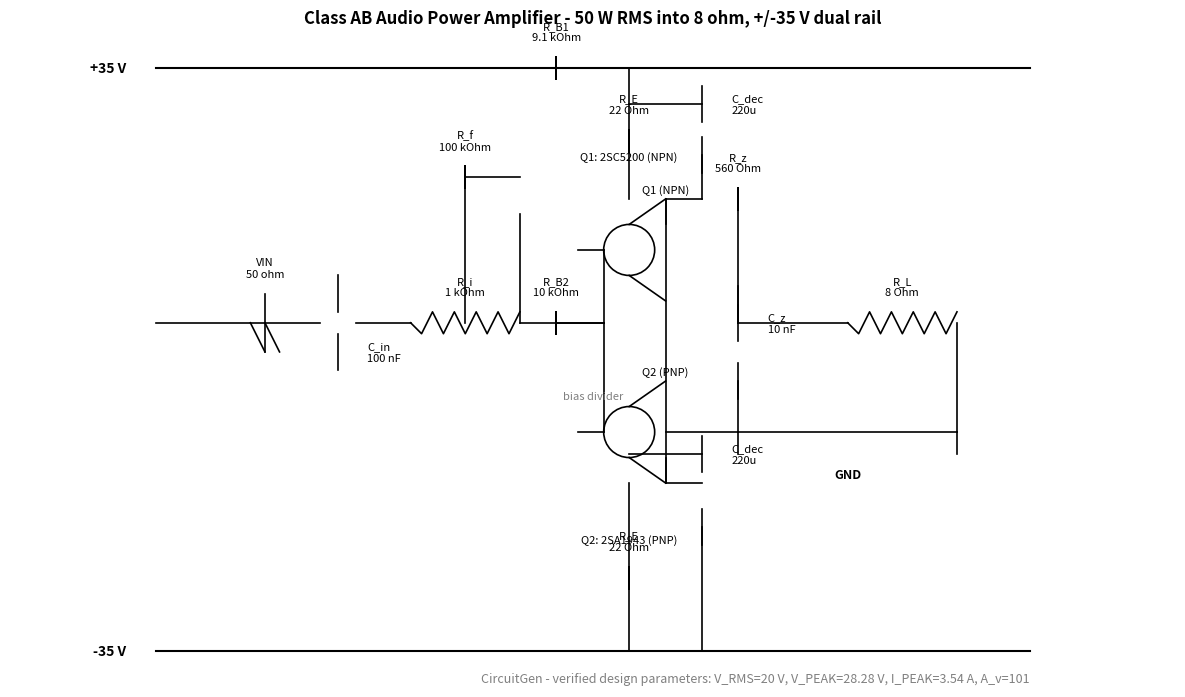

Source code (Python):
"""
CircuitGen - Schematic diagram generator (visual substitute for ADS).

Generates a readable schematic diagram (PNG) of the Class AB Audio
Power Amplifier using only matplotlib (no EDA tool required). The same
values are encoded in the SPICE netlist next to this file so the design
can be simulated in ngspice / LTspice.
"""

import os

import matplotlib
matplotlib.use("Agg")
import matplotlib.pyplot as plt

OUT_DIR = r"C:\CircuitGen\projects\Class_AB_Audio_Power_Amplifier"
PNG_PATH = os.path.join(OUT_DIR, "schematic.png")


def draw_resistor(ax, x0, y0, x1, y1, label=None):
    """Draw a resistor symbol (zigzag) between (x0,y0) and (x1,y1)."""
    import numpy as np

    n_zig = 5
    xs = np.linspace(x0, x1, 2 * n_zig + 1)
    ys = np.full_like(xs, y0)
    # zigzag in the middle
    mid_start = 1
    mid_end = 2 * n_zig
    for i in range(mid_start, mid_end, 2):
        ys[i] = y0 - 0.15
        if i + 1 < len(ys):
            ys[i + 1] = y0 + 0.15
    ax.plot(xs, ys, "k-", lw=1.2)
    if label:
        ax.text((x0 + x1) / 2, y0 + 0.35, label,
                ha="center", va="bottom", fontsize=8)


def draw_capacitor(ax, x, y0, y1, label=None, horizontal=False):
    """Draw a capacitor symbol (two parallel lines)."""
    if horizontal:
        ax.plot([x - 0.25, x - 0.25], [y0, y1], "k-", lw=1.2)
        ax.plot([x + 0.25, x + 0.25], [y0, y1], "k-", lw=1.2)
        if label:
            ax.text(x, y0 + 0.4, label, ha="center", va="bottom", fontsize=8)
    else:
        ax.plot([x, x], [y0 - 0.25, y0 + 0.25], "k-", lw=1.2)
        ax.plot([x, x], [y1 - 0.25, y1 + 0.25], "k-", lw=1.2)
        if label:
            ax.text(x + 0.4, y0, label, ha="left", va="center", fontsize=8)


def draw_bjt(ax, x, y, label, pnp=False):
    """Draw a simple BJT symbol (circle with base/emitter/collector)."""
    import numpy as np

    circle = plt.Circle((x, y), 0.35, fill=False, ec="k", lw=1.2)
    ax.add_patch(circle)
    # base (left)
    ax.plot([x - 0.7, x - 0.35], [y, y], "k-", lw=1.2)
    # collector (top-right)
    ax.plot([x, x + 0.5], [y + 0.35, y + 0.7], "k-", lw=1.2)
    # emitter (bottom-right)
    ax.plot([x, x + 0.5], [y - 0.35, y - 0.7], "k-", lw=1.2)
    ax.text(x + 0.5, y + 0.75, label, ha="center", va="bottom", fontsize=8)


def main():
    fig, ax = plt.subplots(figsize=(12, 7))

    ax.set_xlim(-2, 14)
    ax.set_ylim(-3, 6)
    ax.set_aspect("equal")
    ax.axis("off")

    # --- supply rails ---
    ax.plot([0, 12], [5.5, 5.5], "k-", lw=1.5)   # V+ rail
    ax.plot([0, 12], [-2.5, -2.5], "k-", lw=1.5)  # V- rail
    ax.text(-0.4, 5.5, "+35 V", ha="right", va="center", fontsize=10,
            fontweight="bold")
    ax.text(-0.4, -2.5, "-35 V", ha="right", va="center", fontsize=10,
            fontweight="bold")

    # --- input source (50 ohm) ---
    ax.plot([0, 1.5], [2, 2], "k-", lw=1.2)
    ax.plot([1.5, 1.5], [1.6, 2.4], "k-", lw=1.2)   # source symbol
    ax.plot([1.3, 1.5], [2.0, 1.6], "k-", lw=1.2)
    ax.plot([1.5, 1.7], [2.0, 1.6], "k-", lw=1.2)
    ax.text(1.5, 2.6, "VIN\n50 ohm", ha="center", va="bottom", fontsize=8)

    # --- input coupling cap C_in (100 nF) ---
    draw_capacitor(ax, 2.5, 1.6, 2.4, "C_in\n100 nF")
    ax.plot([1.5, 2.25], [2, 2], "k-", lw=1.2)
    ax.plot([2.75, 3.5], [2, 2], "k-", lw=1.2)

    # --- gain stage: R_i (1k) + R_f (100k) ---
    draw_resistor(ax, 3.5, 2, 5.0, 2, "R_i\n1 kOhm")
    draw_resistor(ax, 4.25, 4.0, 4.25, 2.0, "R_f\n100 kOhm")
    ax.plot([5.0, 5.0], [2, 3.5], "k-", lw=1.2)
    ax.plot([4.25, 5.0], [4.0, 4.0], "k-", lw=1.2)
    ax.plot([4.25, 4.25], [4.0, 2.0], "k-", lw=1.2)

    # --- output stage: Q1 (NPN) + Q2 (PNP) ---
    draw_bjt(ax, 6.5, 3.0, "Q1 (NPN)")
    draw_bjt(ax, 6.5, 0.5, "Q2 (PNP)")
    # bases tied together
    ax.plot([5.0, 6.15], [2, 2], "k-", lw=1.2)
    ax.plot([6.15, 6.15], [2, 0.5], "k-", lw=1.2)
    ax.plot([6.15, 6.15], [2, 3.0], "k-", lw=1.2)
    # collectors tied to output
    ax.plot([7.0, 7.5], [3.7, 3.7], "k-", lw=1.2)
    ax.plot([7.0, 7.5], [-0.2, -0.2], "k-", lw=1.2)
    ax.plot([7.0, 7.0], [3.7, 3.35], "k-", lw=1.2)
    ax.plot([7.0, 7.0], [3.7, -0.2], "k-", lw=1.2)
    ax.plot([7.0, 7.0], [-0.2, 0.15], "k-", lw=1.2)
    # emitters to rails
    ax.plot([6.5, 6.5], [3.7, 5.5], "k-", lw=1.2)
    ax.plot([6.5, 6.5], [-0.2, -2.5], "k-", lw=1.2)
    # emitter degeneration resistors
    draw_resistor(ax, 6.5, 4.5, 6.5, 5.5, "R_E\n22 Ohm")
    draw_resistor(ax, 6.5, -1.5, 6.5, -2.5, "R_E\n22 Ohm")

    # --- bias divider (R_B1 / R_B2) ---
    draw_resistor(ax, 5.5, 5.5, 5.5, 2.0, "R_B1\n9.1 kOhm")
    draw_resistor(ax, 5.5, 2.0, 5.5, -2.5, "R_B2\n10 kOhm")
    ax.plot([5.5, 6.15], [2.0, 2.0], "k-", lw=1.2)

    # --- Zobel network (R_z = 560, C_z = 10 nF) ---
    draw_resistor(ax, 8.0, 3.7, 8.0, 2.5, "R_z\n560 Ohm")
    draw_capacitor(ax, 8.0, 2.0, 1.2, "C_z\n10 nF", horizontal=False)
    ax.plot([8.0, 8.0], [2.5, 2.0], "k-", lw=1.2)
    ax.plot([8.0, 8.0], [1.2, 0.5], "k-", lw=1.2)

    # --- load (8 ohm speaker) ---
    draw_resistor(ax, 9.5, 2.0, 11.0, 2.0, "R_L\n8 Ohm")
    ax.plot([8.0, 8.0], [3.7, 2.0], "k-", lw=1.2)
    ax.plot([8.0, 9.5], [2.0, 2.0], "k-", lw=1.2)
    ax.plot([11.0, 11.0], [2.0, 0.5], "k-", lw=1.2)

    # --- ground ---
    ax.plot([7.0, 11.0], [0.5, 0.5], "k-", lw=1.2)
    ax.plot([8.0, 8.0], [0.5, 0.2], "k-", lw=1.2)
    ax.plot([11.0, 11.0], [0.5, 0.2], "k-", lw=1.2)
    ax.text(9.5, 0.0, "GND", ha="center", va="top", fontsize=9, fontweight="bold")

    # --- supply decoupling caps (at the rails, near the output) ---
    draw_capacitor(ax, 7.5, 5.0, 4.3, "C_dec\n220u", horizontal=False)
    ax.plot([7.5, 6.5], [5.0, 5.0], "k-", lw=1.2)
    ax.plot([7.5, 7.5], [4.3, 3.7], "k-", lw=1.2)
    draw_capacitor(ax, 7.5, 0.2, -0.8, "C_dec\n220u", horizontal=False)
    ax.plot([7.5, 6.5], [0.2, 0.2], "k-", lw=1.2)
    ax.plot([7.5, 7.5], [-0.8, -2.5], "k-", lw=1.2)

    # --- annotations ---
    ax.text(6.5, 4.2, "Q1: 2SC5200 (NPN)", ha="center", va="bottom",
            fontsize=8, style="italic")
    ax.text(6.5, -0.9, "Q2: 2SA1943 (PNP)", ha="center", va="top",
            fontsize=8, style="italic")
    ax.text(6.0, 1.0, "bias divider", ha="center", va="center",
            fontsize=8, style="italic", color="gray")

    ax.set_title("Class AB Audio Power Amplifier - 50 W RMS into 8 ohm, "
                 "+/-35 V dual rail", fontsize=12, fontweight="bold")
    ax.text(12, -2.8, "CircuitGen - verified design parameters: "
           "V_RMS=20 V, V_PEAK=28.28 V, I_PEAK=3.54 A, A_v=101",
           ha="right", va="top", fontsize=9, style="italic", color="gray")

    os.makedirs(OUT_DIR, exist_ok=True)
    fig.tight_layout()
    fig.savefig(PNG_PATH, dpi=140, bbox_inches="tight")
    print(f"schematic saved to: {PNG_PATH}")


if __name__ == "__main__":
    main()
